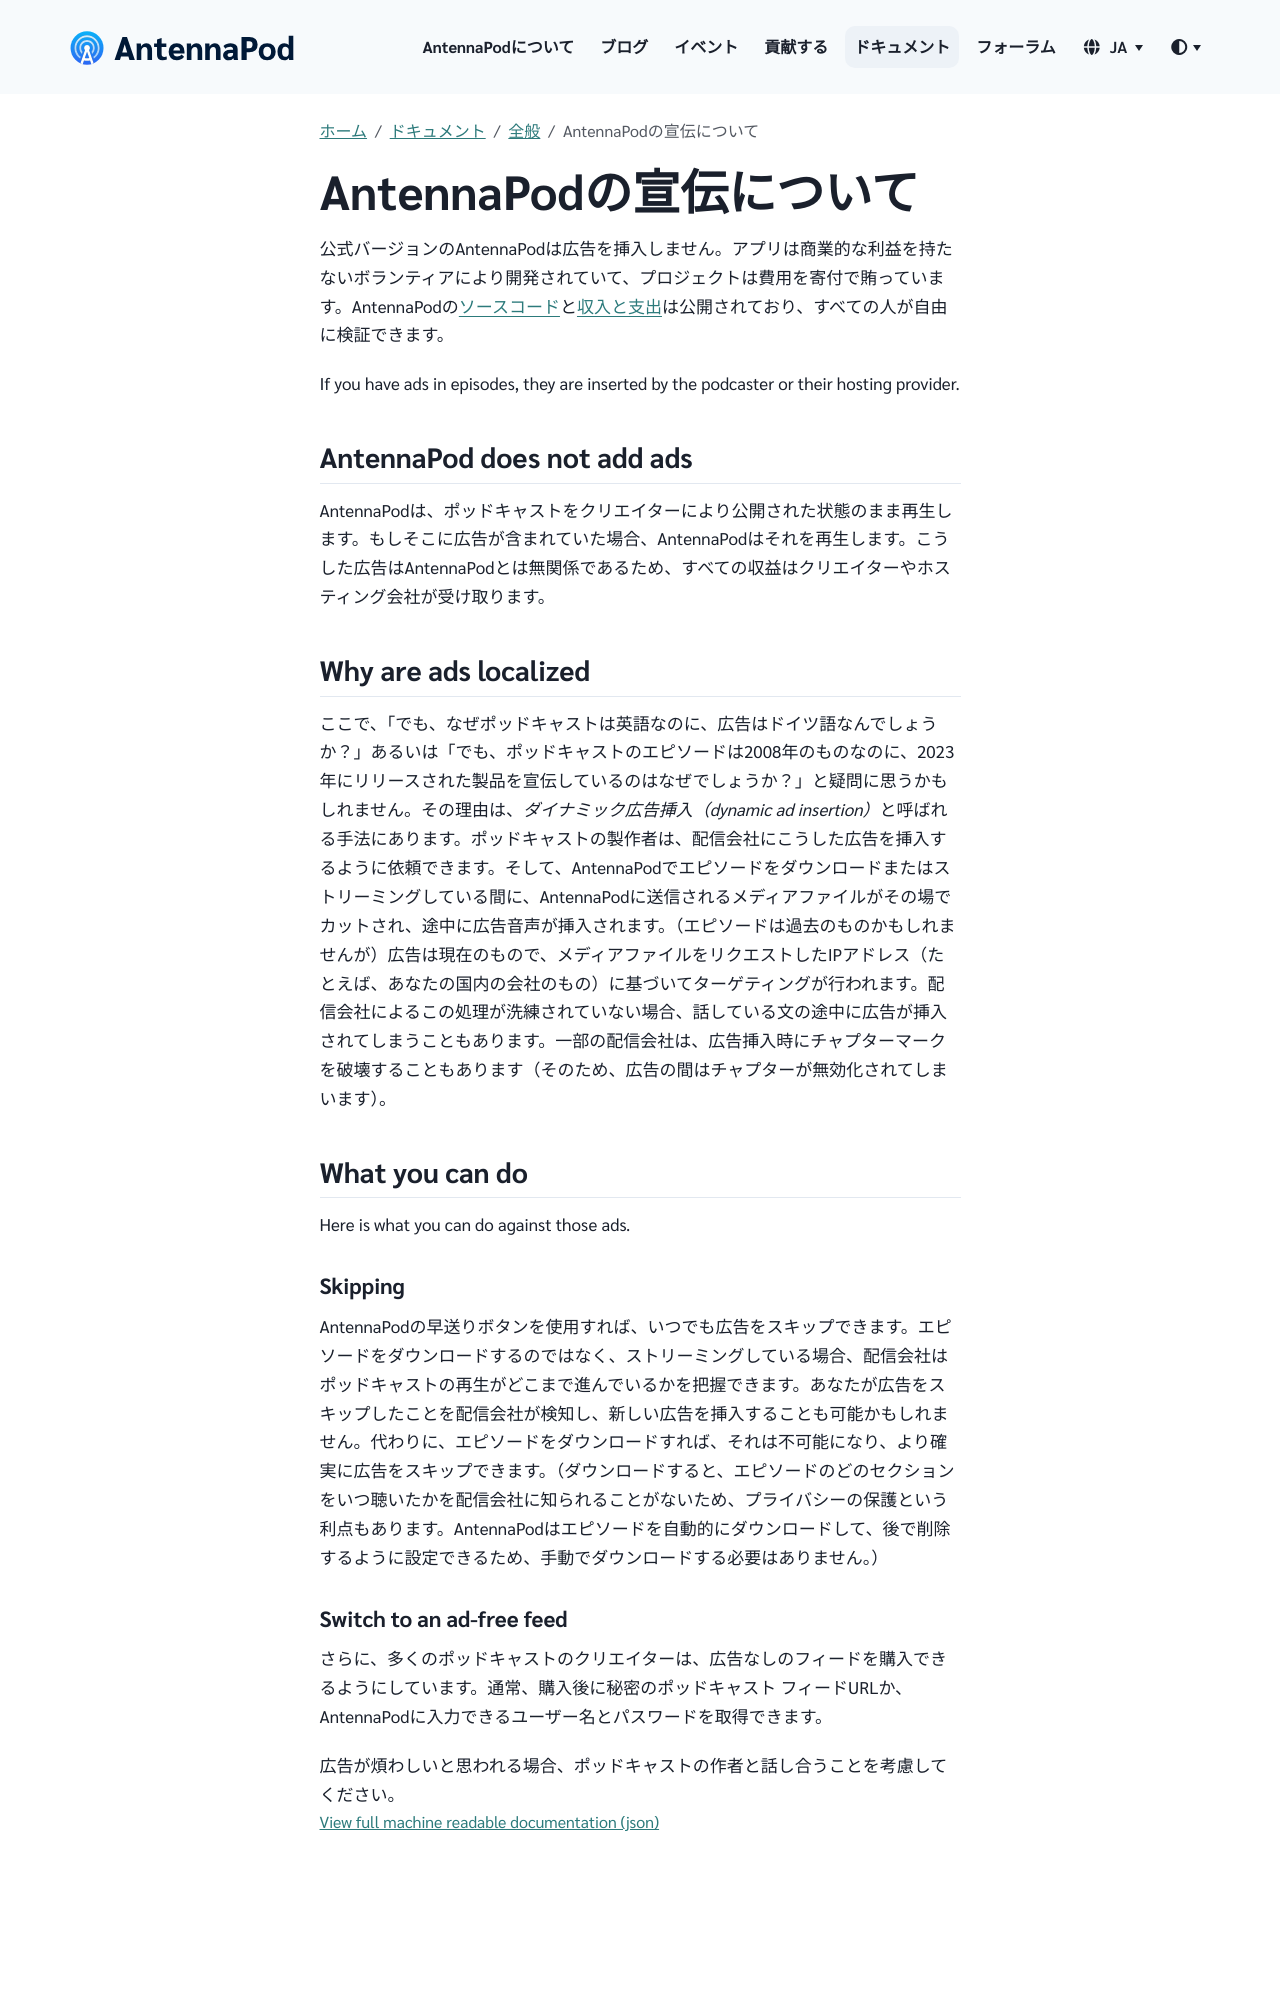

repository: AntennaPod/antennapod.github.io · page: ja/documentation/general/ads.html · generator: jekyll

公式バージョンのAntennaPodは広告を挿入しません。アプリは商業的な利益を持たないボランティアにより開発されていて、プロジェクトは費用を寄付で賄っています。AntennaPodの[ソースコード](https://github.com/AntennaPod/AntennaPod)と[収入と支出](https://opencollective.com/antennapod#category-BUDGET)は公開されており、すべての人が自由に検証できます。

If you have ads in episodes, they are inserted by the podcaster or their hosting provider.

## AntennaPod does not add ads

AntennaPodは、ポッドキャストをクリエイターにより公開された状態のまま再生します。もしそこに広告が含まれていた場合、AntennaPodはそれを再生します。こうした広告はAntennaPodとは無関係であるため、すべての収益はクリエイターやホスティング会社が受け取ります。

## Why are ads localized

ここで、「でも、なぜポッドキャストは英語なのに、広告はドイツ語なんでしょうか？」あるいは「でも、ポッドキャストのエピソードは2008年のものなのに、2023年にリリースされた製品を宣伝しているのはなぜでしょうか？」と疑問に思うかもしれません。その理由は、*ダイナミック広告挿入（dynamic ad insertion）*と呼ばれる手法にあります。ポッドキャストの製作者は、配信会社にこうした広告を挿入するように依頼できます。そして、AntennaPodでエピソードをダウンロードまたはストリーミングしている間に、AntennaPodに送信されるメディアファイルがその場でカットされ、途中に広告音声が挿入されます。（エピソードは過去のものかもしれませんが）広告は現在のもので、メディアファイルをリクエストしたIPアドレス（たとえば、あなたの国内の会社のもの）に基づいてターゲティングが行われます。配信会社によるこの処理が洗練されていない場合、話している文の途中に広告が挿入されてしまうこともあります。一部の配信会社は、広告挿入時にチャプターマークを破壊することもあります（そのため、広告の間はチャプターが無効化されてしまいます）。

## What you can do

Here is what you can do against those ads.
